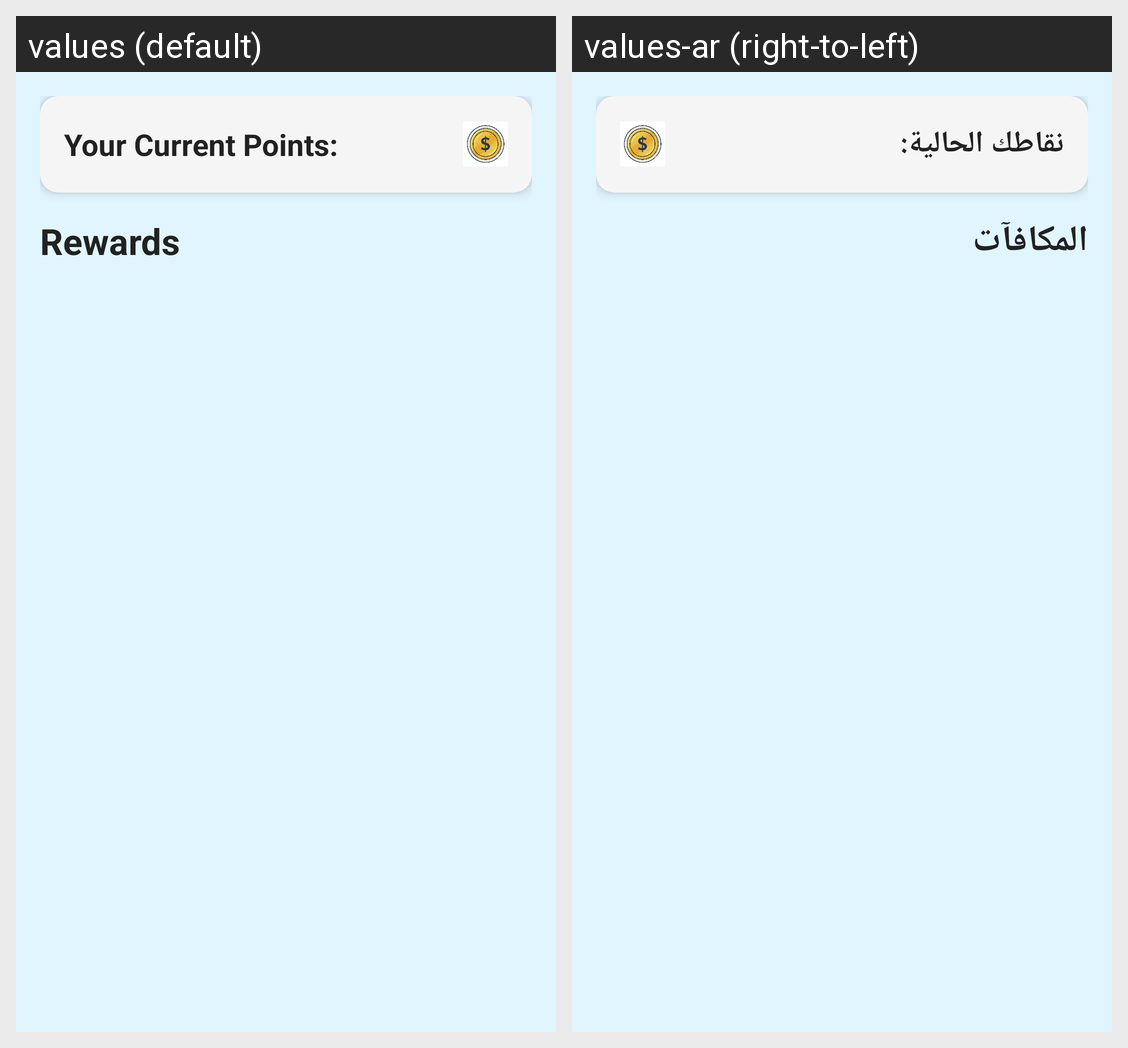

Locale-by-locale string values for the Android screen shown in this grid:
Android screen res/layout/activity_rewards.xml rendered under 2 locales, left to right: values (default), values-ar (right-to-left). Device: Nexus 5 (rendered at 1080×1920; each locale shown at half size, 540×960, under a caption strip naming it); theme Theme.EchoVerse.
Strings drawn on this screen, with the default value and each locale's value (text and hints the layout hard-codes, and strings that could not be matched under every locale, appear in the picture but are not listed):

rewards_current_points
  values: Your Current Points:
  values-ar: نقاطك الحالية:

rewards_title
  values: Rewards
  values-ar: المكافآت
